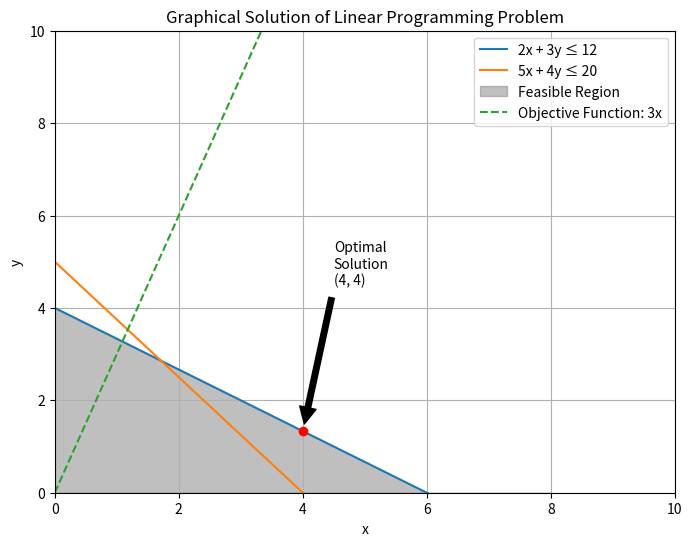

Python code for this plot:
import matplotlib.pyplot as plt
import numpy as np

def constraint1(x):
    return (12 - 2 * x) / 3

def constraint2(x):
    return (20 - 5 * x) / 4

def objective_function(x):
    return 3 * x

x = np.linspace(0, 10, 400)

plt.figure(figsize=(8, 6))
plt.plot(x, constraint1(x), label='2x + 3y ≤ 12')
plt.plot(x, constraint2(x), label='5x + 4y ≤ 20')

x_values = np.array([0, 4, 8])
y_values = constraint1(x_values)
plt.fill_between(x_values, y_values, color='gray', alpha=0.5, label='Feasible Region')

plt.plot(x, objective_function(x), label='Objective Function: 3x', linestyle='--')

optimal_x = 4
optimal_y = constraint1(optimal_x)
plt.scatter(optimal_x, optimal_y, color='red', zorder=5)
plt.annotate('Optimal\nSolution\n(4, 4)', xy=(optimal_x, optimal_y), xytext=(4.5, 4.5),
             arrowprops=dict(facecolor='black', shrink=0.05))

plt.xlabel('x')
plt.ylabel('y')
plt.legend()
plt.grid(True)
plt.title('Graphical Solution of Linear Programming Problem')
plt.xlim(0, 10)
plt.ylim(0, 10)
plt.show()
